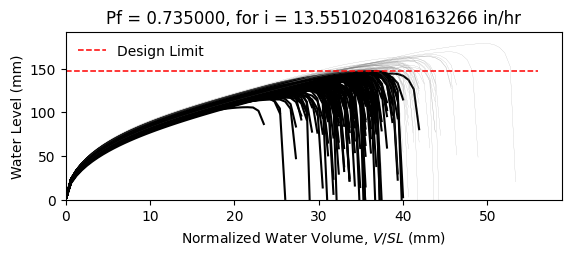

Source data for this figure (header and first rows):
W10X12, L = 360.0 in, slope = 0.020833333333333332 in/in, dead load = 6.944444444444444e-05 kip/in…
zwlim AISC Appendix 2, zwlim DAMP, zwlim Proposed for ASCE 7, zwlim Neglect Ponding, dhnom Denver, dhnom New York, dhnom New Orleans, dh Denver, dh New York, dh New Orleans, dmax
4.472, 3.396, 4.412, 7.15, 0.4659, 0.4659, 0.4659, 2.875, 2.875, 2.875, 5.6, Fail, 
4.472, 3.396, 4.412, 7.15, 0.4659, 0.4659, 0.4659, 2.875, 2.875, 2.875, 5.216, Fail, 
4.472, 3.396, 4.412, 7.15, 0.4659, 0.4659, 0.4659, 2.875, 2.875, 2.875, 5.304, Fail, 
4.472, 3.396, 4.412, 7.15, 0.4659, 0.4659, 0.4659, 2.875, 2.875, 2.875, 6.057, Safe, 
4.472, 3.396, 4.412, 7.15, 0.4659, 0.4659, 0.4659, 2.875, 2.875, 2.875, 4.693, Fail, 
4.472, 3.396, 4.412, 7.15, 0.4659, 0.4659, 0.4659, 2.875, 2.875, 2.875, 7.047, Safe, 
4.472, 3.396, 4.412, 7.15, 0.4659, 0.4659, 0.4659, 2.875, 2.875, 2.875, 5.462, Fail, 
4.472, 3.396, 4.412, 7.15, 0.4659, 0.4659, 0.4659, 2.875, 2.875, 2.875, 5.05, Fail, 
4.472, 3.396, 4.412, 7.15, 0.4659, 0.4659, 0.4659, 2.875, 2.875, 2.875, 5.769, Fail, 
4.472, 3.396, 4.412, 7.15, 0.4659, 0.4659, 0.4659, 2.875, 2.875, 2.875, 5.4, Fail, 
4.472, 3.396, 4.412, 7.15, 0.4659, 0.4659, 0.4659, 2.875, 2.875, 2.875, 4.606, Fail, 
4.472, 3.396, 4.412, 7.15, 0.4659, 0.4659, 0.4659, 2.875, 2.875, 2.875, 4.599, Fail, 
4.472, 3.396, 4.412, 7.15, 0.4659, 0.4659, 0.4659, 2.875, 2.875, 2.875, 6.076, Safe, 
4.472, 3.396, 4.412, 7.15, 0.4659, 0.4659, 0.4659, 2.875, 2.875, 2.875, 5.176, Fail, 
4.472, 3.396, 4.412, 7.15, 0.4659, 0.4659, 0.4659, 2.875, 2.875, 2.875, 5.775, Fail, 
4.472, 3.396, 4.412, 7.15, 0.4659, 0.4659, 0.4659, 2.875, 2.875, 2.875, 5.446, Fail, 
4.472, 3.396, 4.412, 7.15, 0.4659, 0.4659, 0.4659, 2.875, 2.875, 2.875, 5.584, Fail, 
4.472, 3.396, 4.412, 7.15, 0.4659, 0.4659, 0.4659, 2.875, 2.875, 2.875, 6.188, Safe, 
4.472, 3.396, 4.412, 7.15, 0.4659, 0.4659, 0.4659, 2.875, 2.875, 2.875, 5.168, Fail, 
4.472, 3.396, 4.412, 7.15, 0.4659, 0.4659, 0.4659, 2.875, 2.875, 2.875, 5.518, Fail, 
4.472, 3.396, 4.412, 7.15, 0.4659, 0.4659, 0.4659, 2.875, 2.875, 2.875, 4.966, Fail, 
4.472, 3.396, 4.412, 7.15, 0.4659, 0.4659, 0.4659, 2.875, 2.875, 2.875, 5.848, Safe, 
4.472, 3.396, 4.412, 7.15, 0.4659, 0.4659, 0.4659, 2.875, 2.875, 2.875, 5.522, Fail, 
4.472, 3.396, 4.412, 7.15, 0.4659, 0.4659, 0.4659, 2.875, 2.875, 2.875, 5.507, Fail, 
4.472, 3.396, 4.412, 7.15, 0.4659, 0.4659, 0.4659, 2.875, 2.875, 2.875, 5.501, Fail, 
4.472, 3.396, 4.412, 7.15, 0.4659, 0.4659, 0.4659, 2.875, 2.875, 2.875, 4.877, Fail, 
4.472, 3.396, 4.412, 7.15, 0.4659, 0.4659, 0.4659, 2.875, 2.875, 2.875, 5.872, Safe, 
4.472, 3.396, 4.412, 7.15, 0.4659, 0.4659, 0.4659, 2.875, 2.875, 2.875, 5.313, Fail, 
4.472, 3.396, 4.412, 7.15, 0.4659, 0.4659, 0.4659, 2.875, 2.875, 2.875, 5.188, Fail, 
4.472, 3.396, 4.412, 7.15, 0.4659, 0.4659, 0.4659, 2.875, 2.875, 2.875, 5.986, Safe, 
4.472, 3.396, 4.412, 7.15, 0.4659, 0.4659, 0.4659, 2.875, 2.875, 2.875, 5.966, Safe, 
4.472, 3.396, 4.412, 7.15, 0.4659, 0.4659, 0.4659, 2.875, 2.875, 2.875, 5.622, Fail, 
4.472, 3.396, 4.412, 7.15, 0.4659, 0.4659, 0.4659, 2.875, 2.875, 2.875, 5.264, Fail, 
4.472, 3.396, 4.412, 7.15, 0.4659, 0.4659, 0.4659, 2.875, 2.875, 2.875, 6.116, Safe, 
4.472, 3.396, 4.412, 7.15, 0.4659, 0.4659, 0.4659, 2.875, 2.875, 2.875, 5.793, Fail, 
4.472, 3.396, 4.412, 7.15, 0.4659, 0.4659, 0.4659, 2.875, 2.875, 2.875, 5.147, Fail, 
4.472, 3.396, 4.412, 7.15, 0.4659, 0.4659, 0.4659, 2.875, 2.875, 2.875, 5.484, Fail, 
4.472, 3.396, 4.412, 7.15, 0.4659, 0.4659, 0.4659, 2.875, 2.875, 2.875, 5.855, Safe, 
4.472, 3.396, 4.412, 7.15, 0.4659, 0.4659, 0.4659, 2.875, 2.875, 2.875, 6.115, Safe, 
4.472, 3.396, 4.412, 7.15, 0.4659, 0.4659, 0.4659, 2.875, 2.875, 2.875, 4.662, Fail, 
4.472, 3.396, 4.412, 7.15, 0.4659, 0.4659, 0.4659, 2.875, 2.875, 2.875, 6.447, Safe, 
4.472, 3.396, 4.412, 7.15, 0.4659, 0.4659, 0.4659, 2.875, 2.875, 2.875, 5.434, Fail, 
4.472, 3.396, 4.412, 7.15, 0.4659, 0.4659, 0.4659, 2.875, 2.875, 2.875, 5.348, Fail, 
4.472, 3.396, 4.412, 7.15, 0.4659, 0.4659, 0.4659, 2.875, 2.875, 2.875, 5.603, Fail, 
4.472, 3.396, 4.412, 7.15, 0.4659, 0.4659, 0.4659, 2.875, 2.875, 2.875, 5.951, Safe, 
4.472, 3.396, 4.412, 7.15, 0.4659, 0.4659, 0.4659, 2.875, 2.875, 2.875, 4.978, Fail, 
4.472, 3.396, 4.412, 7.15, 0.4659, 0.4659, 0.4659, 2.875, 2.875, 2.875, 5.631, Fail, 
4.472, 3.396, 4.412, 7.15, 0.4659, 0.4659, 0.4659, 2.875, 2.875, 2.875, 5.026, Fail, 
4.472, 3.396, 4.412, 7.15, 0.4659, 0.4659, 0.4659, 2.875, 2.875, 2.875, 5.566, Fail, 
4.472, 3.396, 4.412, 7.15, 0.4659, 0.4659, 0.4659, 2.875, 2.875, 2.875, 5.077, Fail, 
4.472, 3.396, 4.412, 7.15, 0.4659, 0.4659, 0.4659, 2.875, 2.875, 2.875, 5.76, Fail, 
4.472, 3.396, 4.412, 7.15, 0.4659, 0.4659, 0.4659, 2.875, 2.875, 2.875, 4.56, Fail, 
4.472, 3.396, 4.412, 7.15, 0.4659, 0.4659, 0.4659, 2.875, 2.875, 2.875, 5.643, Fail, 
4.472, 3.396, 4.412, 7.15, 0.4659, 0.4659, 0.4659, 2.875, 2.875, 2.875, 5.261, Fail, 
4.472, 3.396, 4.412, 7.15, 0.4659, 0.4659, 0.4659, 2.875, 2.875, 2.875, 6.259, Safe, 
4.472, 3.396, 4.412, 7.15, 0.4659, 0.4659, 0.4659, 2.875, 2.875, 2.875, 4.911, Fail, 
4.472, 3.396, 4.412, 7.15, 0.4659, 0.4659, 0.4659, 2.875, 2.875, 2.875, 5.389, Fail, 
4.472, 3.396, 4.412, 7.15, 0.4659, 0.4659, 0.4659, 2.875, 2.875, 2.875, 5.031, Fail, 
4.472, 3.396, 4.412, 7.15, 0.4659, 0.4659, 0.4659, 2.875, 2.875, 2.875, 5.005, Fail, 
... 142 more rows
